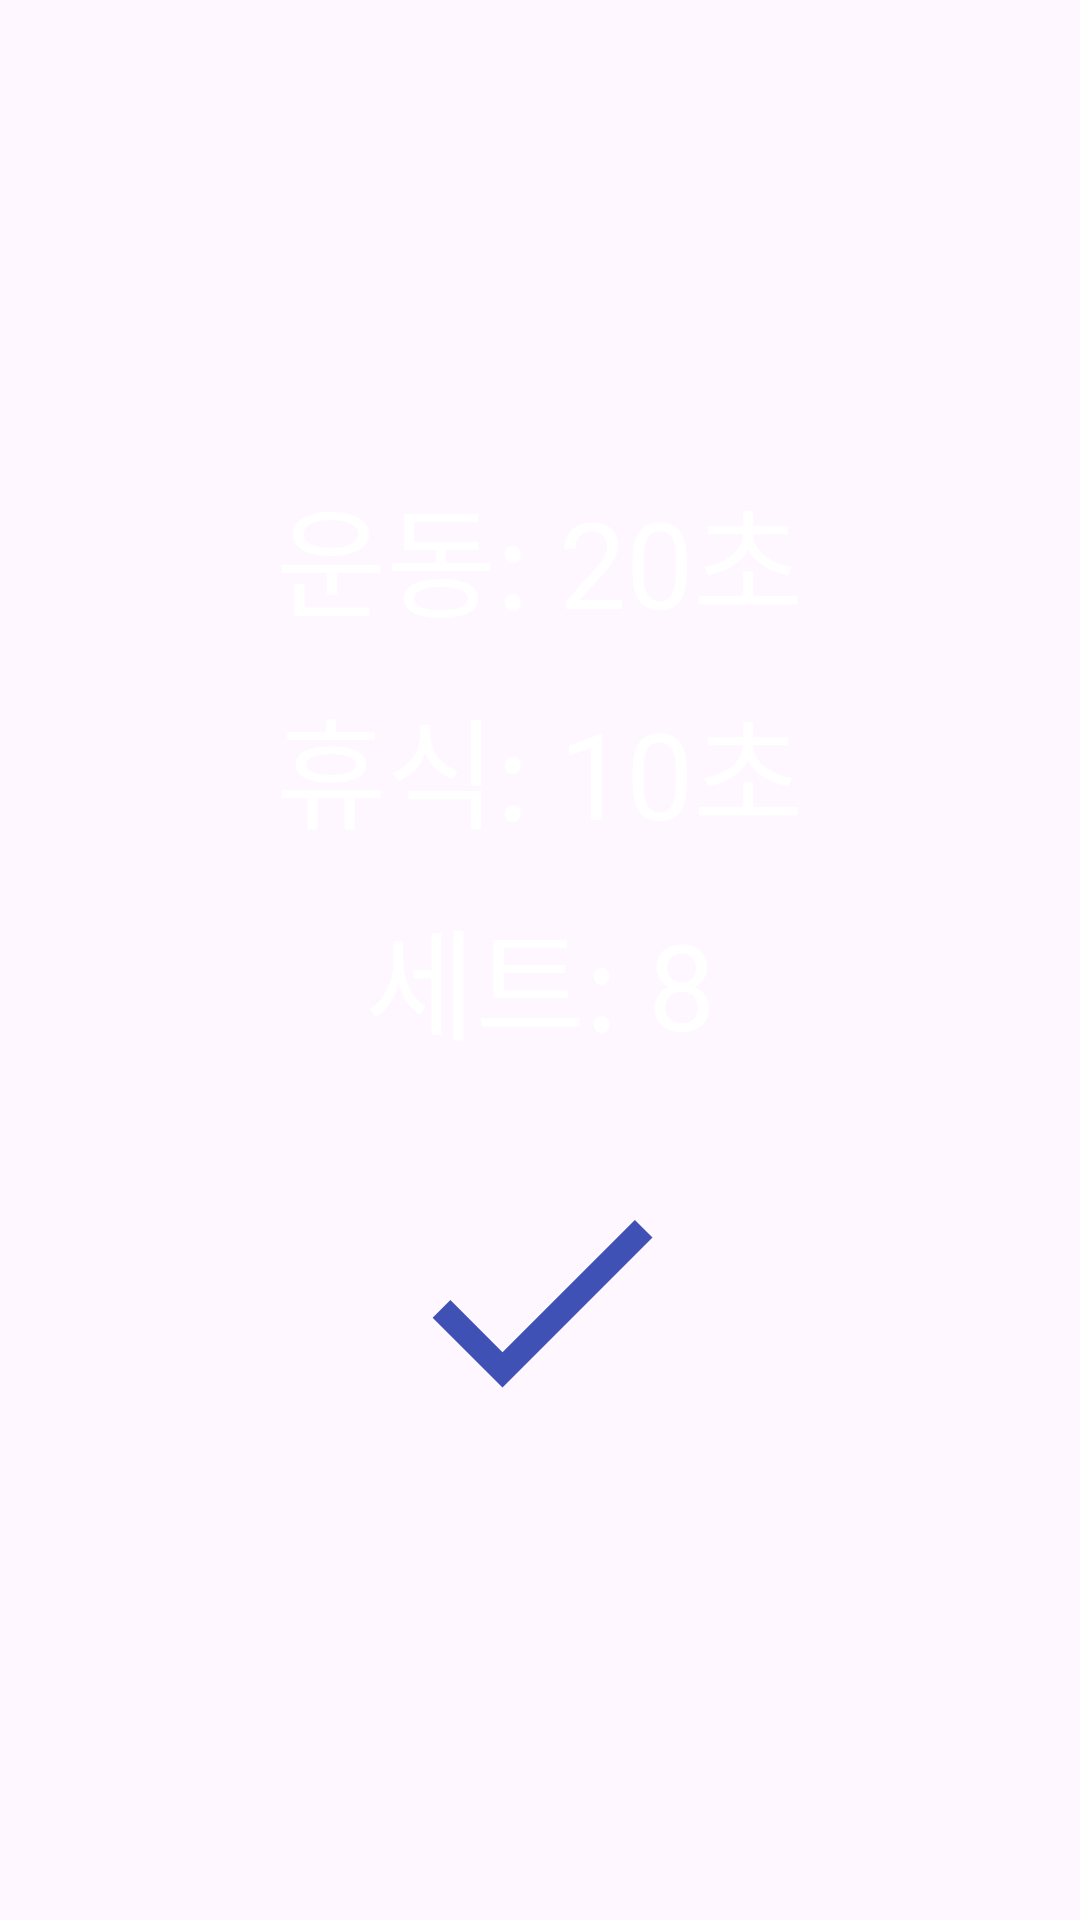

Layout XML and referenced resources for this Android screen:
<!-- AndroidManifest.xml: application theme Theme.MyApplication -->
<!-- res/layout/fragment_settings.xml -->
<?xml version="1.0" encoding="utf-8"?>
<FrameLayout xmlns:android="http://schemas.android.com/apk/res/android"
    xmlns:tools="http://schemas.android.com/tools"
    android:layout_width="match_parent"
    android:layout_height="match_parent"
    android:orientation="vertical"
    tools:context=".SettingsFragment">

    <LinearLayout
        android:layout_width="match_parent"
        android:layout_height="match_parent"
        android:gravity="center"
        android:orientation="vertical"
        android:padding="24dp">

        <TextView
            android:id="@+id/text_work_time"
            android:layout_width="wrap_content"
            android:layout_height="wrap_content"
            android:layout_marginBottom="12dp"
            android:text="운동: 20초"
            android:textColor="@color/white"
            android:textSize="40sp" />

        <TextView
            android:id="@+id/text_rest_time"
            android:layout_width="wrap_content"
            android:layout_height="wrap_content"
            android:layout_marginBottom="12dp"
            android:text="휴식: 10초"
            android:textColor="@color/white"
            android:textSize="40sp" />

        <TextView
            android:id="@+id/text_set"
            android:layout_width="wrap_content"
            android:layout_height="wrap_content"
            android:layout_marginBottom="12dp"
            android:text="세트: 8"
            android:textColor="@color/white"
            android:textSize="40sp" />

        <LinearLayout
            android:id="@+id/layout_timecap"
            android:layout_width="match_parent"
            android:layout_height="wrap_content"
            android:layout_marginTop="16dp"
            android:orientation="vertical"
            android:gravity="center"
            android:visibility="gone">
            <TextView
                android:layout_width="wrap_content"
                android:layout_height="wrap_content"
                android:text="TIME CAP"
                android:textSize="40dp"
                android:textColor="@android:color/white" />

            <TextView
                android:id="@+id/btn_set_timecap"
                android:layout_width="wrap_content"
                android:layout_height="wrap_content"
                android:textSize="30sp"
                android:text="타임캡 설정"
                android:clickable="true"
                android:focusable="true"
                android:padding="8dp"
                android:background="?attr/selectableItemBackground"
                android:textColor="@color/white"/>

            <TextView
                android:id="@+id/btn_set_none"
                android:layout_width="wrap_content"
                android:layout_height="wrap_content"
                android:textSize="30sp"
                android:text="NONE"
                android:clickable="true"
                android:focusable="true"
                android:padding="8dp"
                android:background="?attr/selectableItemBackground"
                android:textColor="@color/white" />
        </LinearLayout>

        <ImageButton
            android:id="@+id/btn_confirm"
            android:layout_width="100dp"
            android:layout_height="100dp"
            android:layout_marginTop="16dp"
            android:src="@drawable/ic_check_dark_blue"
            android:scaleType="fitCenter"
            android:background="@drawable/circle_border"
            android:text="확인"
            android:textSize="40sp" />
    </LinearLayout>

</FrameLayout>
<!-- resources referenced by this layout -->
<resources>
  <color name="white">#FFFFFFFF</color>
  <!-- drawable ic_check_dark_blue (drawable) -->
  <?xml version="1.0" encoding="utf-8"?>
  <vector xmlns:android="http://schemas.android.com/apk/res/android"
      android:width="24dp"
      android:height="24dp"
      android:viewportWidth="24"
      android:viewportHeight="24">
      <path
          android:fillColor="#3F51B5"
          android:pathData="M9 16.17L4.83 12 3.41 13.41 9 19 21 7 19.59 5.59z" />
  </vector>
  <style name="Theme.MyApplication" parent="Base.Theme.MyApplication" />
  <style name="Base.Theme.MyApplication" parent="Theme.Material3.DayNight.NoActionBar">
          
          
          <item name="android:windowSplashScreenBackground">#000000</item>
          <item name="android:windowSplashScreenAnimatedIcon">@drawable/ic_pulse</item>
      </style>
</resources>
